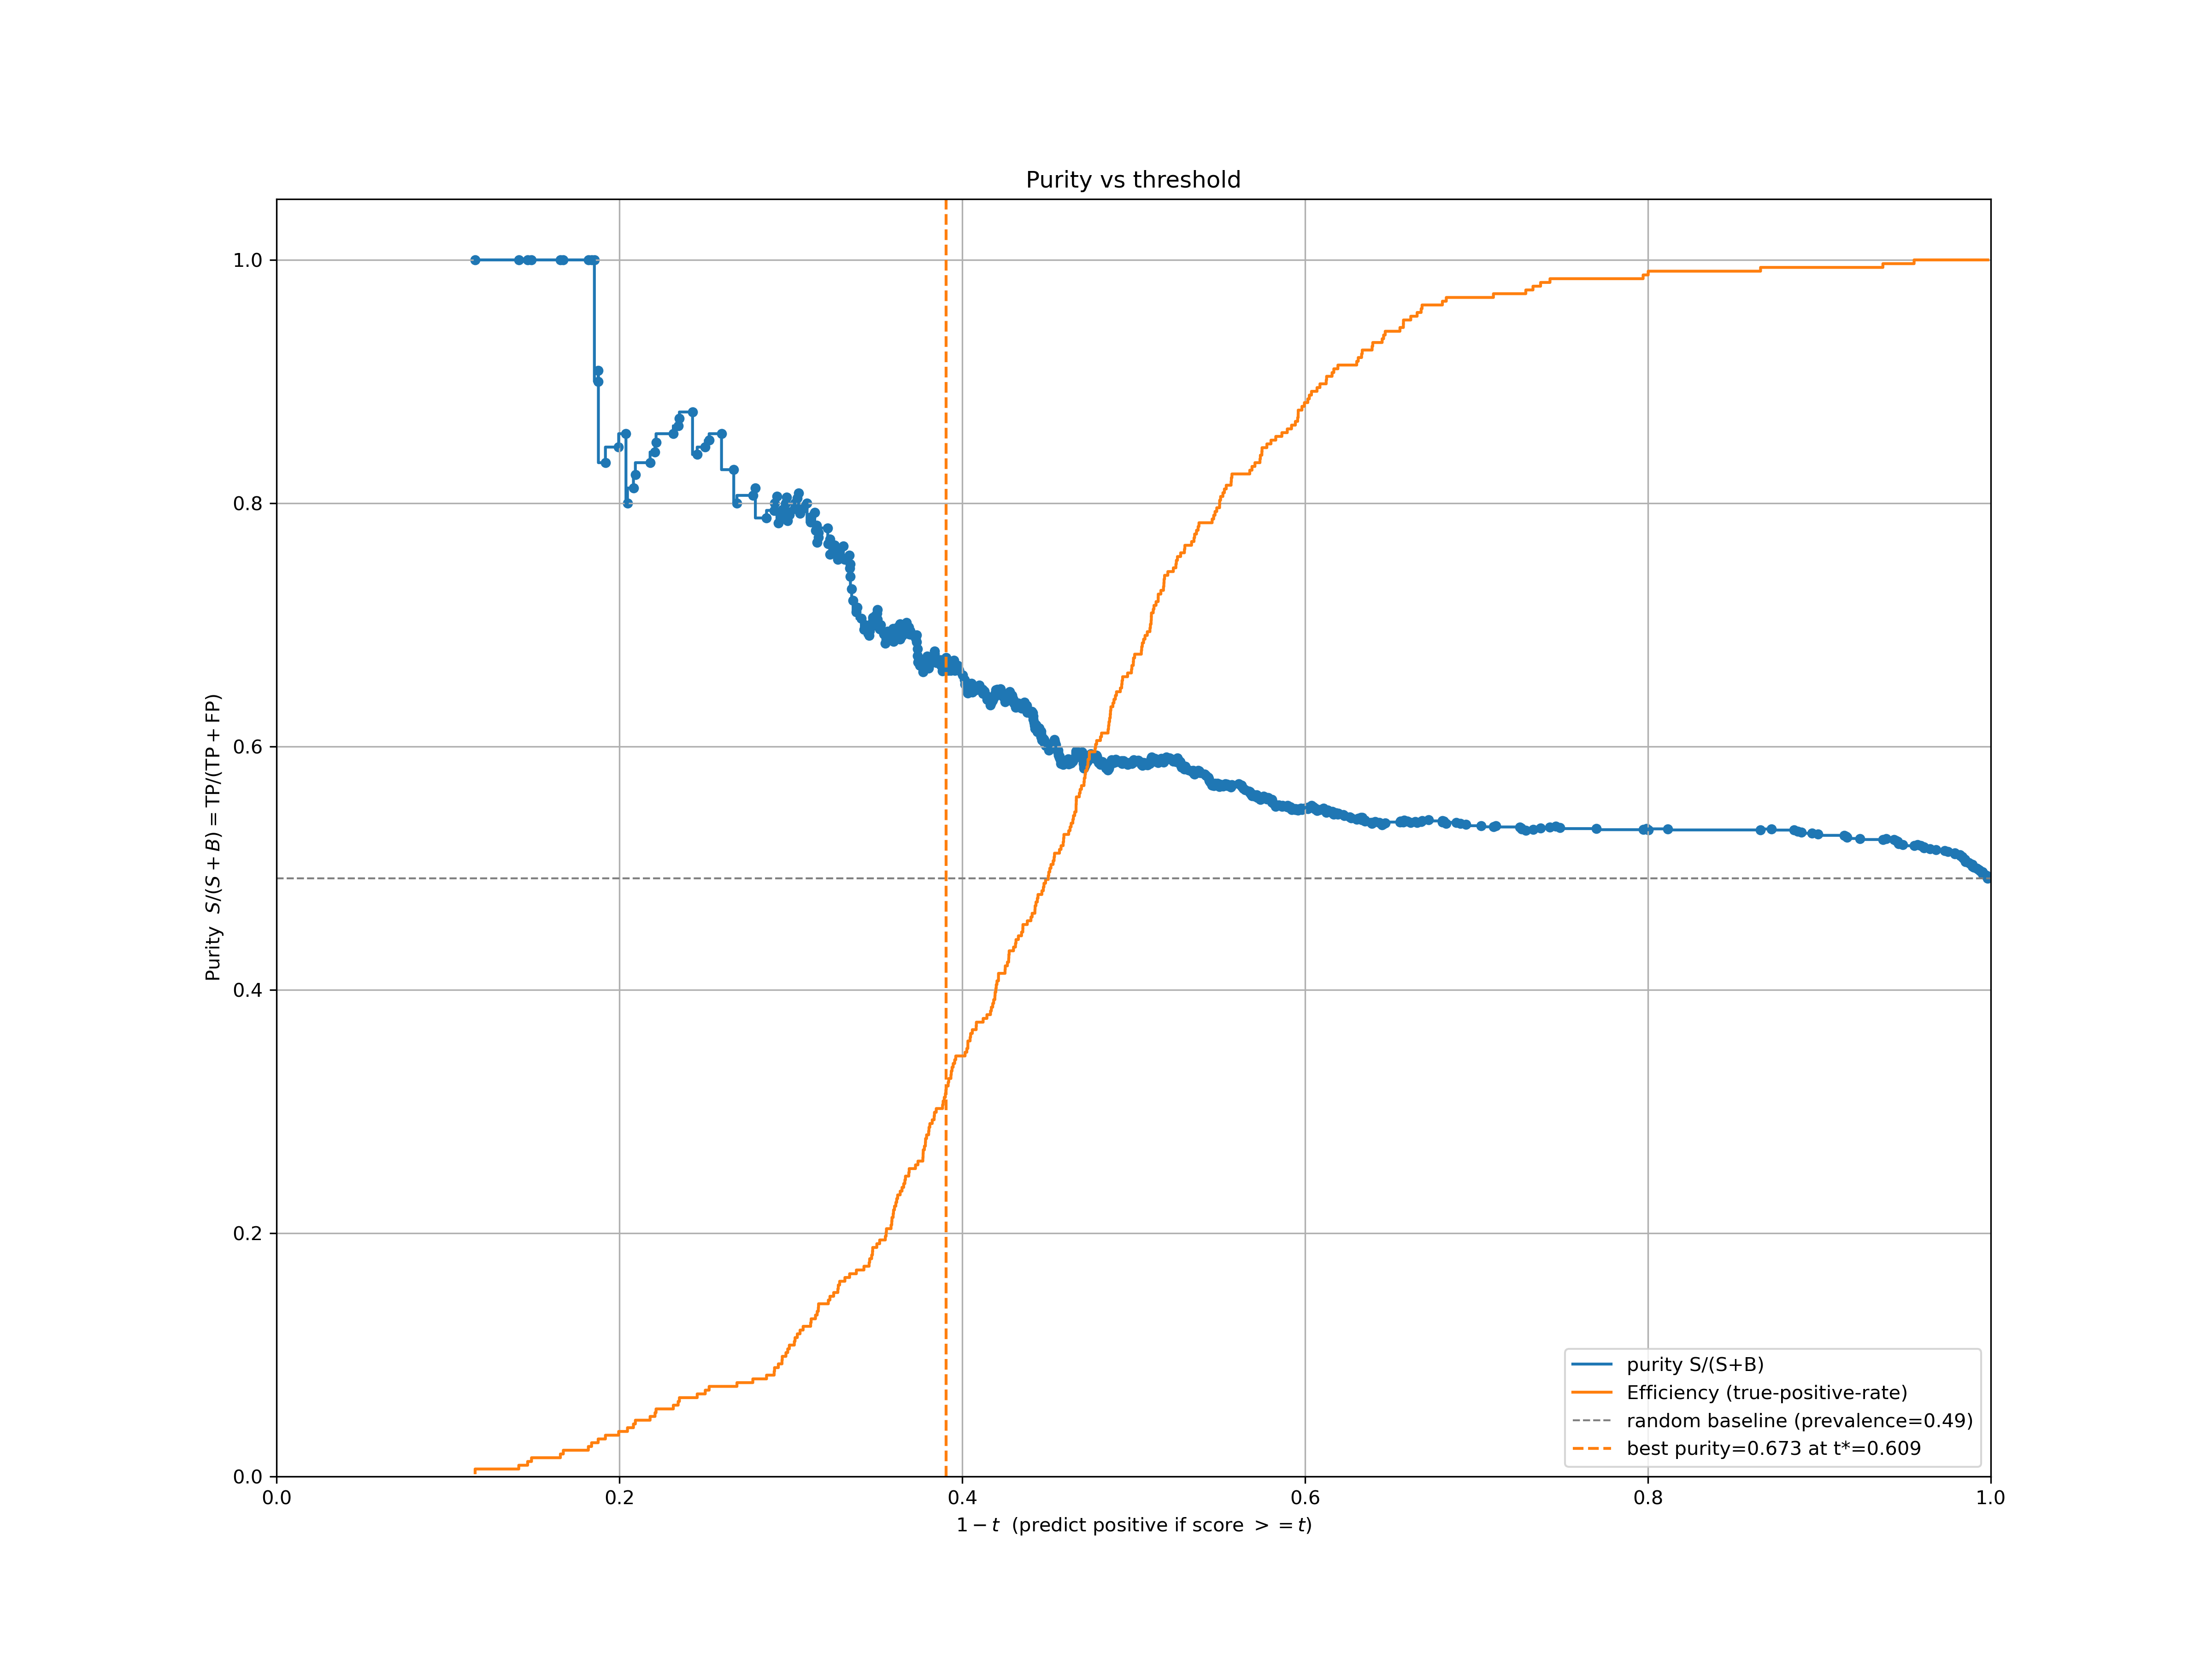

The table this chart was drawn from, first rows:
one_minus_t, purity
1.158640384674072266e-01, 1.000000000000000000e+00
1.413303017616271973e-01, 1.000000000000000000e+00
1.464927792549133301e-01, 1.000000000000000000e+00
1.487607359886169434e-01, 1.000000000000000000e+00
1.656042337417602539e-01, 1.000000000000000000e+00
1.673044562339782715e-01, 1.000000000000000000e+00
1.819095611572265625e-01, 1.000000000000000000e+00
1.838048696517944336e-01, 1.000000000000000000e+00
1.854336261749267578e-01, 1.000000000000000000e+00
1.876383423805236816e-01, 9.000000000000000222e-01
1.877648234367370605e-01, 9.090909090909090606e-01
1.918648481369018555e-01, 8.333333333333333703e-01
1.995944976806640625e-01, 8.461538461538461453e-01
2.038481235504150391e-01, 8.571428571428570953e-01
2.047296166419982910e-01, 8.000000000000000444e-01
2.082117199897766113e-01, 8.125000000000000000e-01
2.093364596366882324e-01, 8.235294117647058432e-01
2.179324030876159668e-01, 8.333333333333333703e-01
2.208071947097778320e-01, 8.421052631578946901e-01
2.214016318321228027e-01, 8.499999999999999778e-01
2.314809560775756836e-01, 8.571428571428570953e-01
2.342984080314636230e-01, 8.636363636363636465e-01
2.350242733955383301e-01, 8.695652173913043237e-01
2.426842451095581055e-01, 8.750000000000000000e-01
2.454066276550292969e-01, 8.399999999999999689e-01
2.501022815704345703e-01, 8.461538461538461453e-01
2.523750662803649902e-01, 8.518518518518518601e-01
2.595911026000976562e-01, 8.571428571428570953e-01
2.667245864868164062e-01, 8.275862068965517127e-01
2.685927152633666992e-01, 8.000000000000000444e-01
2.778581380844116211e-01, 8.064516129032257563e-01
2.793429493904113770e-01, 8.125000000000000000e-01
2.858573794364929199e-01, 7.878787878787878451e-01
2.902992367744445801e-01, 7.941176470588234837e-01
2.905212044715881348e-01, 8.000000000000000444e-01
2.919294238090515137e-01, 8.055555555555555802e-01
2.927445173263549805e-01, 7.837837837837837718e-01
2.948747873306274414e-01, 7.894736842105263275e-01
2.950282692909240723e-01, 7.948717948717948234e-01
2.971681356430053711e-01, 8.000000000000000444e-01
2.976513504981994629e-01, 8.048780487804878536e-01
2.982193827629089355e-01, 7.857142857142856984e-01
2.991517782211303711e-01, 7.906976744186046124e-01
3.020646572113037109e-01, 7.954545454545454142e-01
3.024845719337463379e-01, 8.000000000000000444e-01
3.038042187690734863e-01, 8.043478260869565410e-01
3.045204877853393555e-01, 8.085106382978722861e-01
3.054010272026062012e-01, 7.916666666666666297e-01
3.071970939636230469e-01, 7.959183673469387710e-01
3.094915747642517090e-01, 8.000000000000000444e-01
3.115882277488708496e-01, 7.843137254901960675e-01
3.118663430213928223e-01, 7.884615384615384359e-01
3.139584660530090332e-01, 7.924528301886792914e-01
3.144037723541259766e-01, 7.777777777777777901e-01
3.150474429130554199e-01, 7.818181818181818565e-01
3.154026865959167480e-01, 7.678571428571429047e-01
3.160538077354431152e-01, 7.719298245614034659e-01
3.161864876747131348e-01, 7.758620689655172376e-01
3.215676546096801758e-01, 7.796610169491525744e-01
3.219028115272521973e-01, 7.666666666666667185e-01
... 599 more rows
